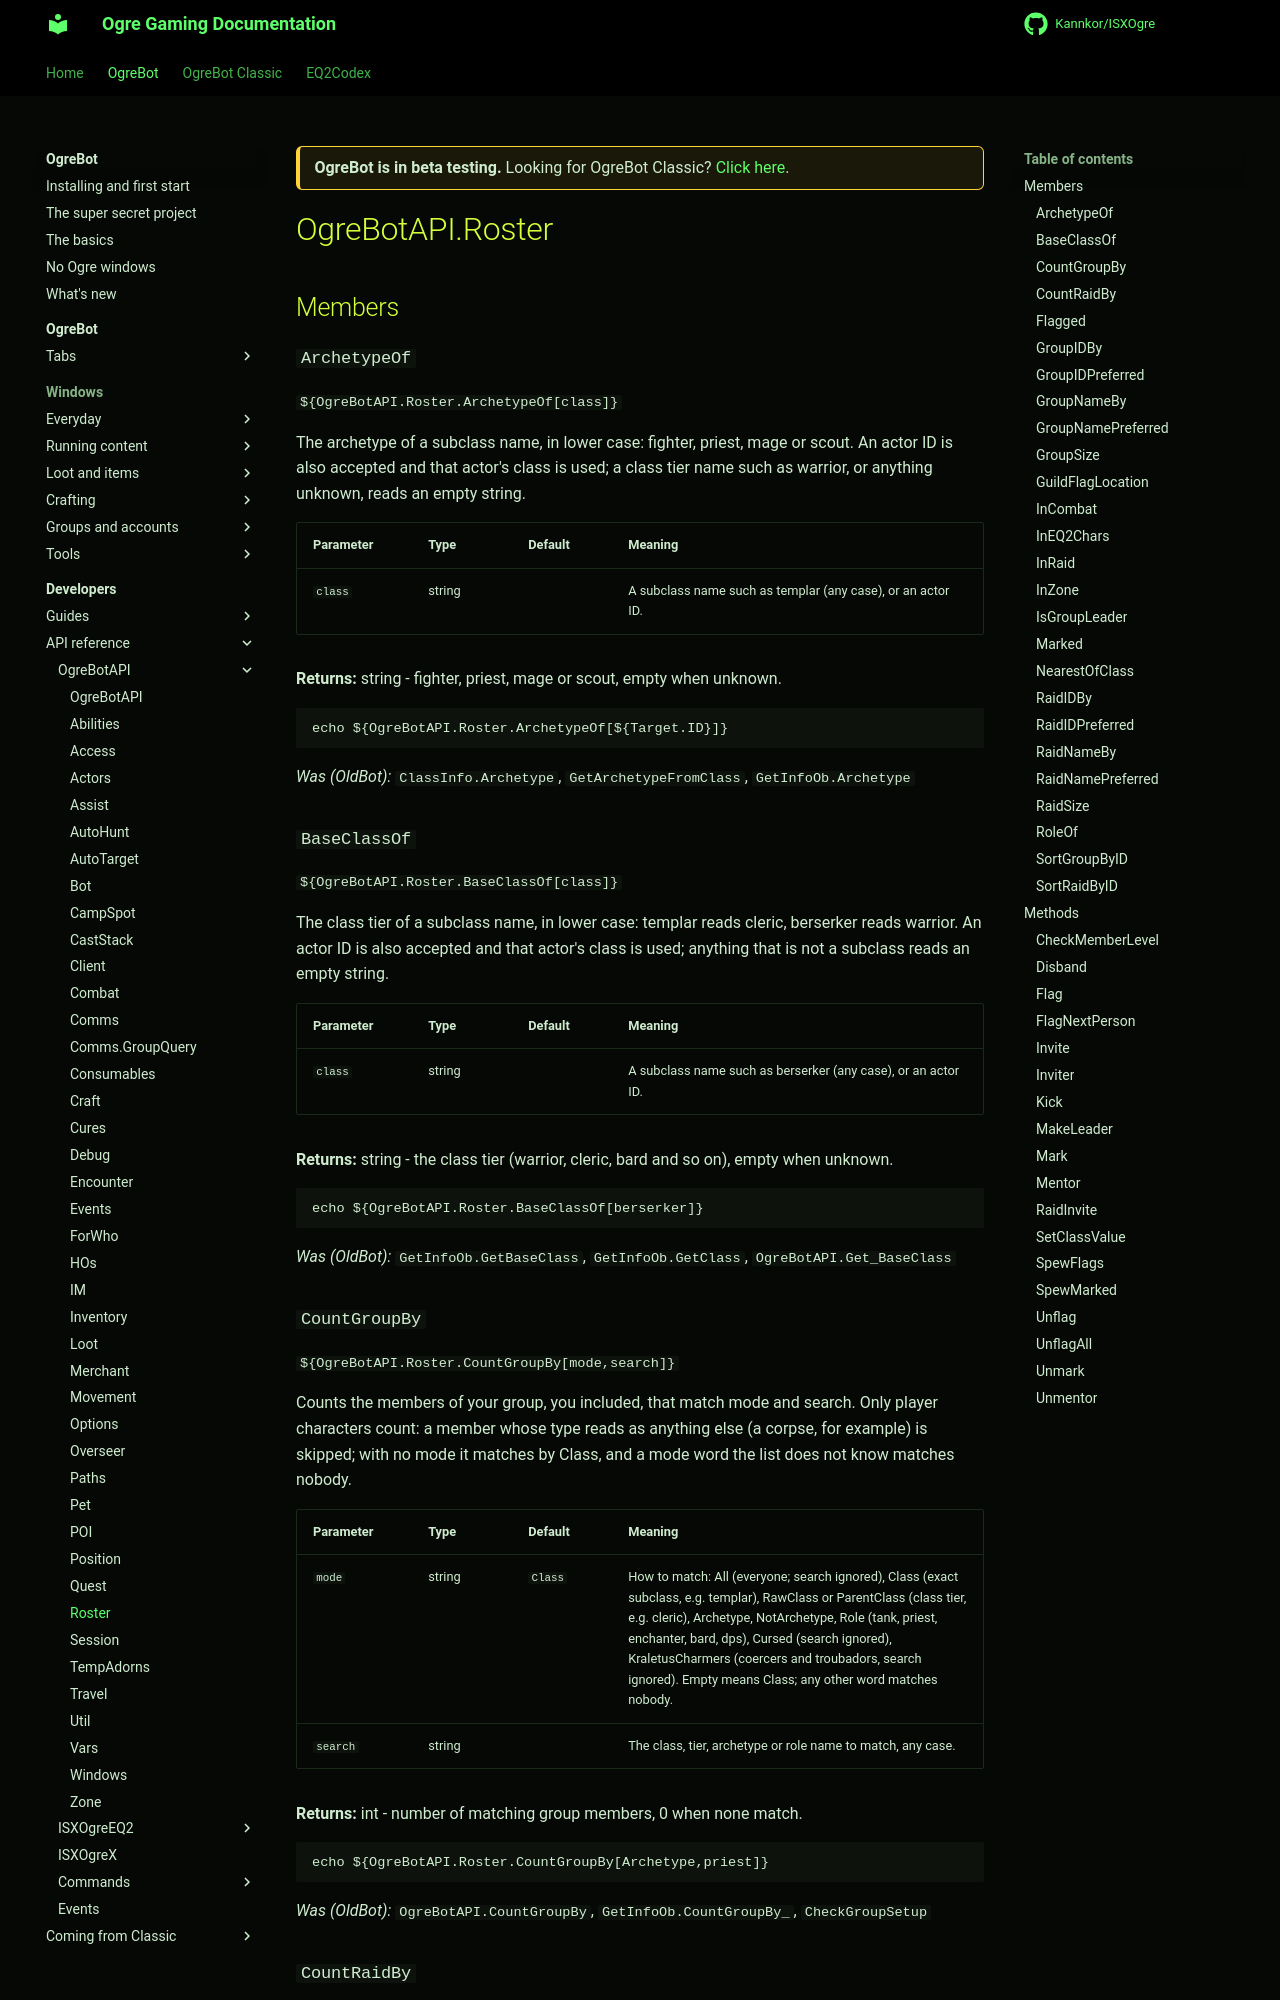

repository: Kannkor/ISXOgre · page: EQ2/bot/developer/api/ogrebotapi/Roster/index.html · generator: mkdocs

<div class="ogre-beta" markdown>
**OgreBot is in beta testing.** Looking for OgreBot Classic? [Click here](../../../../index.md).
</div>

# OgreBotAPI.Roster

## Members

### `ArchetypeOf`

`${OgreBotAPI.Roster.ArchetypeOf[class]}`

The archetype of a subclass name, in lower case: fighter, priest, mage or scout. An actor ID is also accepted and that actor's class is used; a class tier name such as warrior, or anything unknown, reads an empty string.

| Parameter | Type | Default | Meaning |
|---|---|---|---|
| `class` | string |  | A subclass name such as templar (any case), or an actor ID. |

**Returns:** string - fighter, priest, mage or scout, empty when unknown.

```text
echo ${OgreBotAPI.Roster.ArchetypeOf[${Target.ID}]}
```

*Was (OldBot):* `ClassInfo.Archetype`, `GetArchetypeFromClass`, `GetInfoOb.Archetype`

### `BaseClassOf`

`${OgreBotAPI.Roster.BaseClassOf[class]}`

The class tier of a subclass name, in lower case: templar reads cleric, berserker reads warrior. An actor ID is also accepted and that actor's class is used; anything that is not a subclass reads an empty string.

| Parameter | Type | Default | Meaning |
|---|---|---|---|
| `class` | string |  | A subclass name such as berserker (any case), or an actor ID. |

**Returns:** string - the class tier (warrior, cleric, bard and so on), empty when unknown.

```text
echo ${OgreBotAPI.Roster.BaseClassOf[berserker]}
```

*Was (OldBot):* `GetInfoOb.GetBaseClass`, `GetInfoOb.GetClass`, `OgreBotAPI.Get_BaseClass`

### `CountGroupBy`

`${OgreBotAPI.Roster.CountGroupBy[mode,search]}`

Counts the members of your group, you included, that match mode and search. Only player characters count: a member whose type reads as anything else (a corpse, for example) is skipped; with no mode it matches by Class, and a mode word the list does not know matches nobody.

| Parameter | Type | Default | Meaning |
|---|---|---|---|
| `mode` | string | `Class` | How to match: All (everyone; search ignored), Class (exact subclass, e.g. templar), RawClass or ParentClass (class tier, e.g. cleric), Archetype, NotArchetype, Role (tank, priest, enchanter, bard, dps), Cursed (search ignored), KraletusCharmers (coercers and troubadors, search ignored). Empty means Class; any other word matches nobody. |
| `search` | string |  | The class, tier, archetype or role name to match, any case. |

**Returns:** int - number of matching group members, 0 when none match.

```text
echo ${OgreBotAPI.Roster.CountGroupBy[Archetype,priest]}
```

*Was (OldBot):* `OgreBotAPI.CountGroupBy`, `GetInfoOb.CountGroupBy_`, `CheckGroupSetup`
